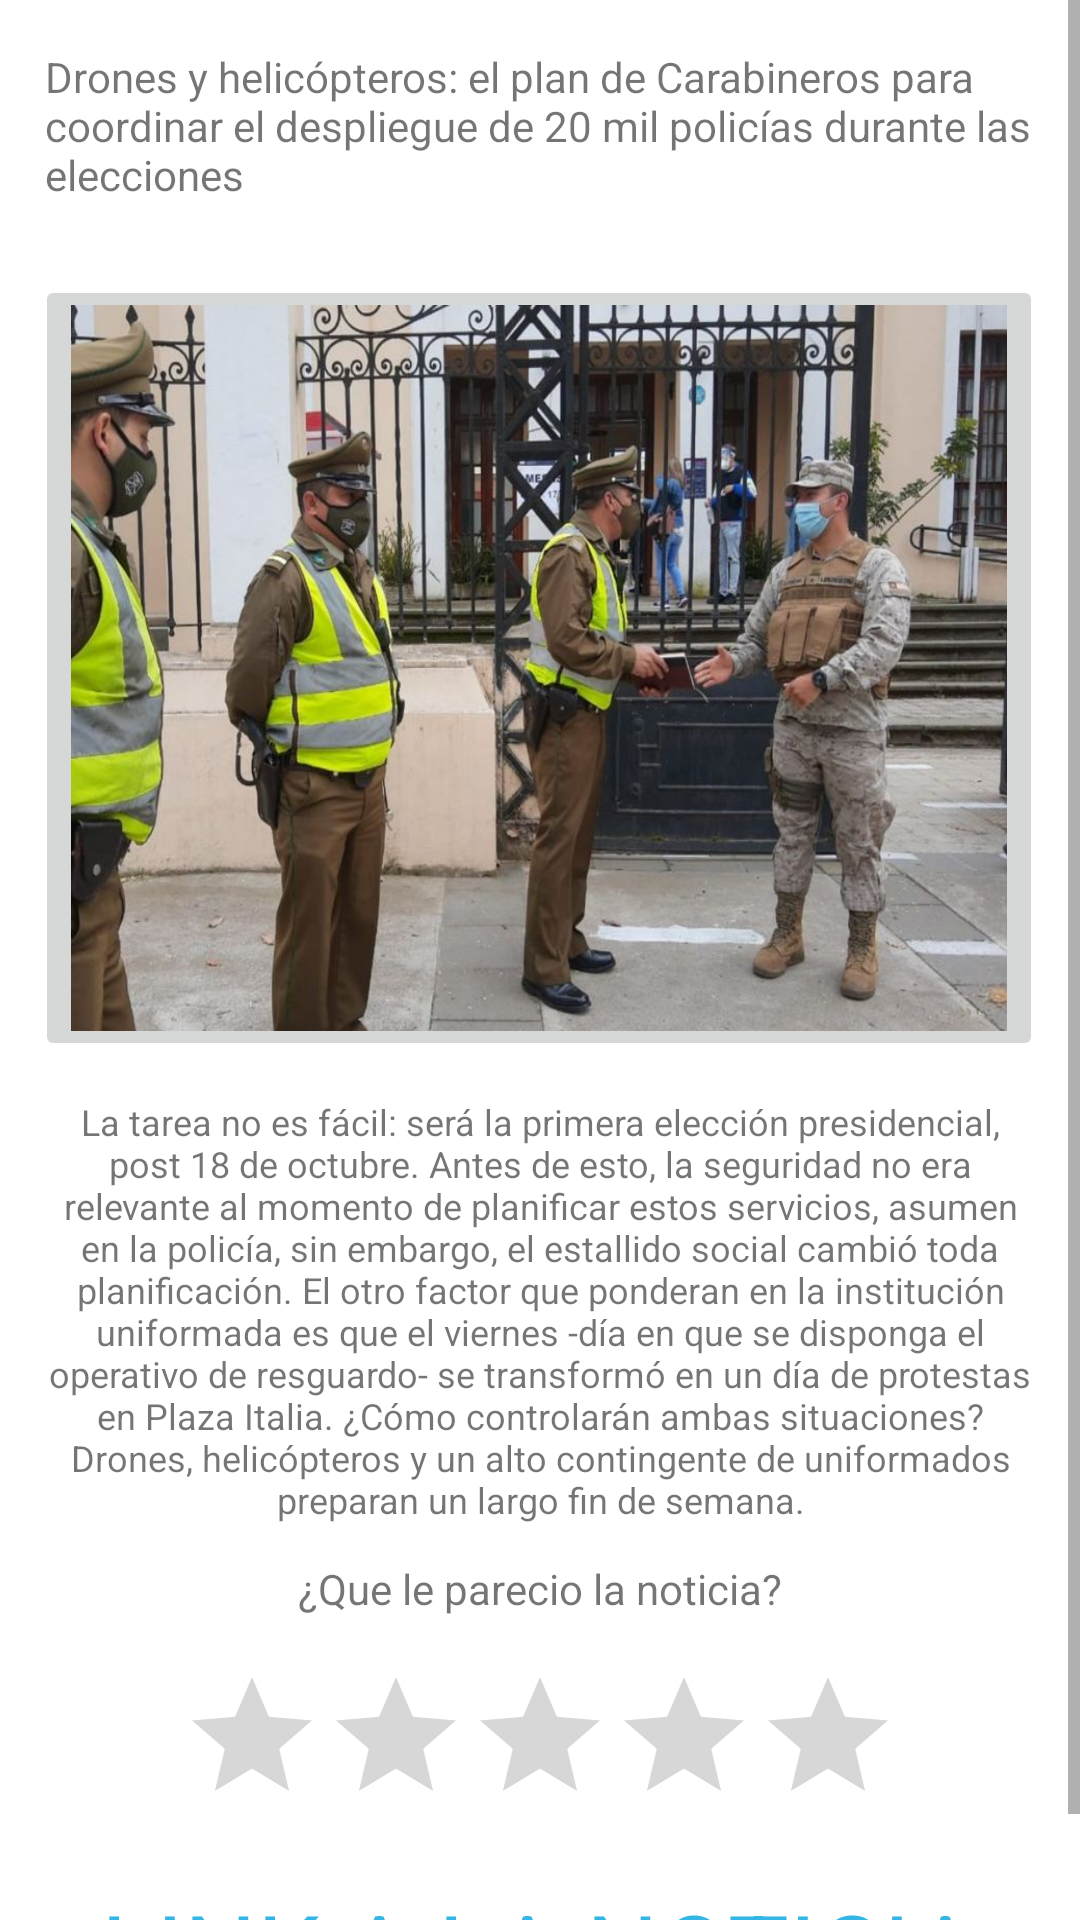

Write the Android layout XML for this screen, with the resource values it uses.
<!-- AndroidManifest.xml: application theme Theme.AplicacionSemestral -->
<!-- res/layout/activity_noticia_menu.xml -->
<?xml version="1.0" encoding="utf-8"?>
<androidx.constraintlayout.widget.ConstraintLayout xmlns:android="http://schemas.android.com/apk/res/android"
    xmlns:app="http://schemas.android.com/apk/res-auto"
    xmlns:tools="http://schemas.android.com/tools"
    android:layout_width="match_parent"
    android:layout_height="match_parent"
    tools:context=".noticiaMenu">

    <ScrollView
        android:layout_width="match_parent"
        android:layout_height="match_parent">

        <LinearLayout
            android:layout_width="match_parent"
            android:layout_height="wrap_content"
            android:orientation="vertical" >

            <androidx.constraintlayout.widget.ConstraintLayout
                android:layout_width="match_parent"
                android:layout_height="match_parent">

                <TextView
                    android:id="@+id/textView12"
                    android:layout_width="0dp"
                    android:layout_height="wrap_content"
                    android:layout_marginStart="15dp"
                    android:layout_marginTop="16dp"
                    android:layout_marginEnd="15dp"
                    android:text="Drones y helicópteros: el plan de Carabineros para coordinar el despliegue de 20 mil policías durante las elecciones"
                    app:layout_constraintEnd_toEndOf="parent"
                    app:layout_constraintHorizontal_bias="0.366"
                    app:layout_constraintStart_toStartOf="parent"
                    app:layout_constraintTop_toTopOf="parent" />

                <ImageButton
                    android:id="@+id/imageButton2"
                    android:layout_width="336dp"
                    android:layout_height="262dp"
                    android:layout_marginTop="24dp"
                    android:scaleType="fitXY"
                    app:layout_constraintEnd_toEndOf="parent"
                    app:layout_constraintHorizontal_bias="0.493"
                    app:layout_constraintStart_toStartOf="parent"
                    app:layout_constraintTop_toBottomOf="@+id/textView12"
                    app:srcCompat="@drawable/noticiaprincipal" />

                <TextView
                    android:id="@+id/textView13"
                    android:layout_width="0dp"
                    android:layout_height="wrap_content"
                    android:layout_marginStart="15dp"
                    android:layout_marginTop="12dp"
                    android:layout_marginEnd="15dp"
                    android:autoText="false"
                    android:gravity="center"
                    android:text="La tarea no es fácil: será la primera elección presidencial, post 18 de octubre. Antes de esto, la seguridad no era relevante al momento de planificar estos servicios, asumen en la policía, sin embargo, el estallido social cambió toda planificación. El otro factor que ponderan en la institución uniformada es que el viernes -día en que se disponga el operativo de resguardo- se transformó en un día de protestas en Plaza Italia. ¿Cómo controlarán ambas situaciones? Drones, helicópteros y un alto contingente de uniformados preparan un largo fin de semana."
                    android:textSize="12sp"
                    app:layout_constraintEnd_toEndOf="parent"
                    app:layout_constraintStart_toStartOf="parent"
                    app:layout_constraintTop_toBottomOf="@+id/imageButton2" />

                <TextView
                    android:id="@+id/textView14"
                    android:layout_width="wrap_content"
                    android:layout_height="wrap_content"
                    android:layout_marginTop="12dp"
                    android:text="¿Que le parecio la noticia?"
                    app:layout_constraintEnd_toEndOf="parent"
                    app:layout_constraintHorizontal_bias="0.5"
                    app:layout_constraintStart_toStartOf="parent"
                    app:layout_constraintTop_toBottomOf="@+id/textView13" />

                <RatingBar
                    android:id="@+id/ratingBar3"
                    android:layout_width="wrap_content"
                    android:layout_height="wrap_content"
                    android:layout_marginTop="16dp"
                    android:stepSize="0.5"
                    app:layout_constraintEnd_toEndOf="parent"
                    app:layout_constraintHorizontal_bias="0.5"
                    app:layout_constraintStart_toStartOf="parent"
                    app:layout_constraintTop_toBottomOf="@+id/textView14" />

                <TextView
                    android:id="@+id/link"
                    android:layout_width="wrap_content"
                    android:layout_height="wrap_content"
                    android:layout_marginTop="15dp"
                    android:layout_marginBottom="5dp"
                    android:text="LINK A LA NOTICIA"
                    android:textColor="@android:color/holo_blue_light"
                    android:textSize="34sp"
                    app:layout_constraintBottom_toBottomOf="parent"
                    app:layout_constraintEnd_toEndOf="parent"
                    app:layout_constraintStart_toStartOf="parent"
                    app:layout_constraintTop_toBottomOf="@+id/ratingBar3" />
            </androidx.constraintlayout.widget.ConstraintLayout>


        </LinearLayout>
    </ScrollView>


</androidx.constraintlayout.widget.ConstraintLayout>
<!-- resources referenced by this layout -->
<resources>
  <!-- drawable noticiaprincipal: jpg bitmap (drawable, 98787 bytes) -->
  <style name="Theme.AplicacionSemestral" parent="Theme.MaterialComponents.DayNight.DarkActionBar">
          
          <item name="colorPrimary">@color/purple_500</item>
          <item name="colorPrimaryVariant">@color/purple_700</item>
          <item name="colorOnPrimary">@color/white</item>
          
          <item name="colorSecondary">@color/teal_200</item>
          <item name="colorSecondaryVariant">@color/teal_700</item>
          <item name="colorOnSecondary">@color/black</item>
          
          <item name="android:statusBarColor" tools:targetApi="l">?attr/colorPrimaryVariant</item>
          
      </style>
  <!-- not gathered from this repository: default colours our renderer supplied (Android Studio template values) -->
  <color name="purple_500">#FF6200EE</color>
  <color name="purple_700">#FF3700B3</color>
  <color name="teal_200">#FF03DAC5</color>
  <color name="teal_700">#FF018786</color>
  <color name="black">#FF000000</color>
  <color name="white">#FFFFFFFF</color>
</resources>
